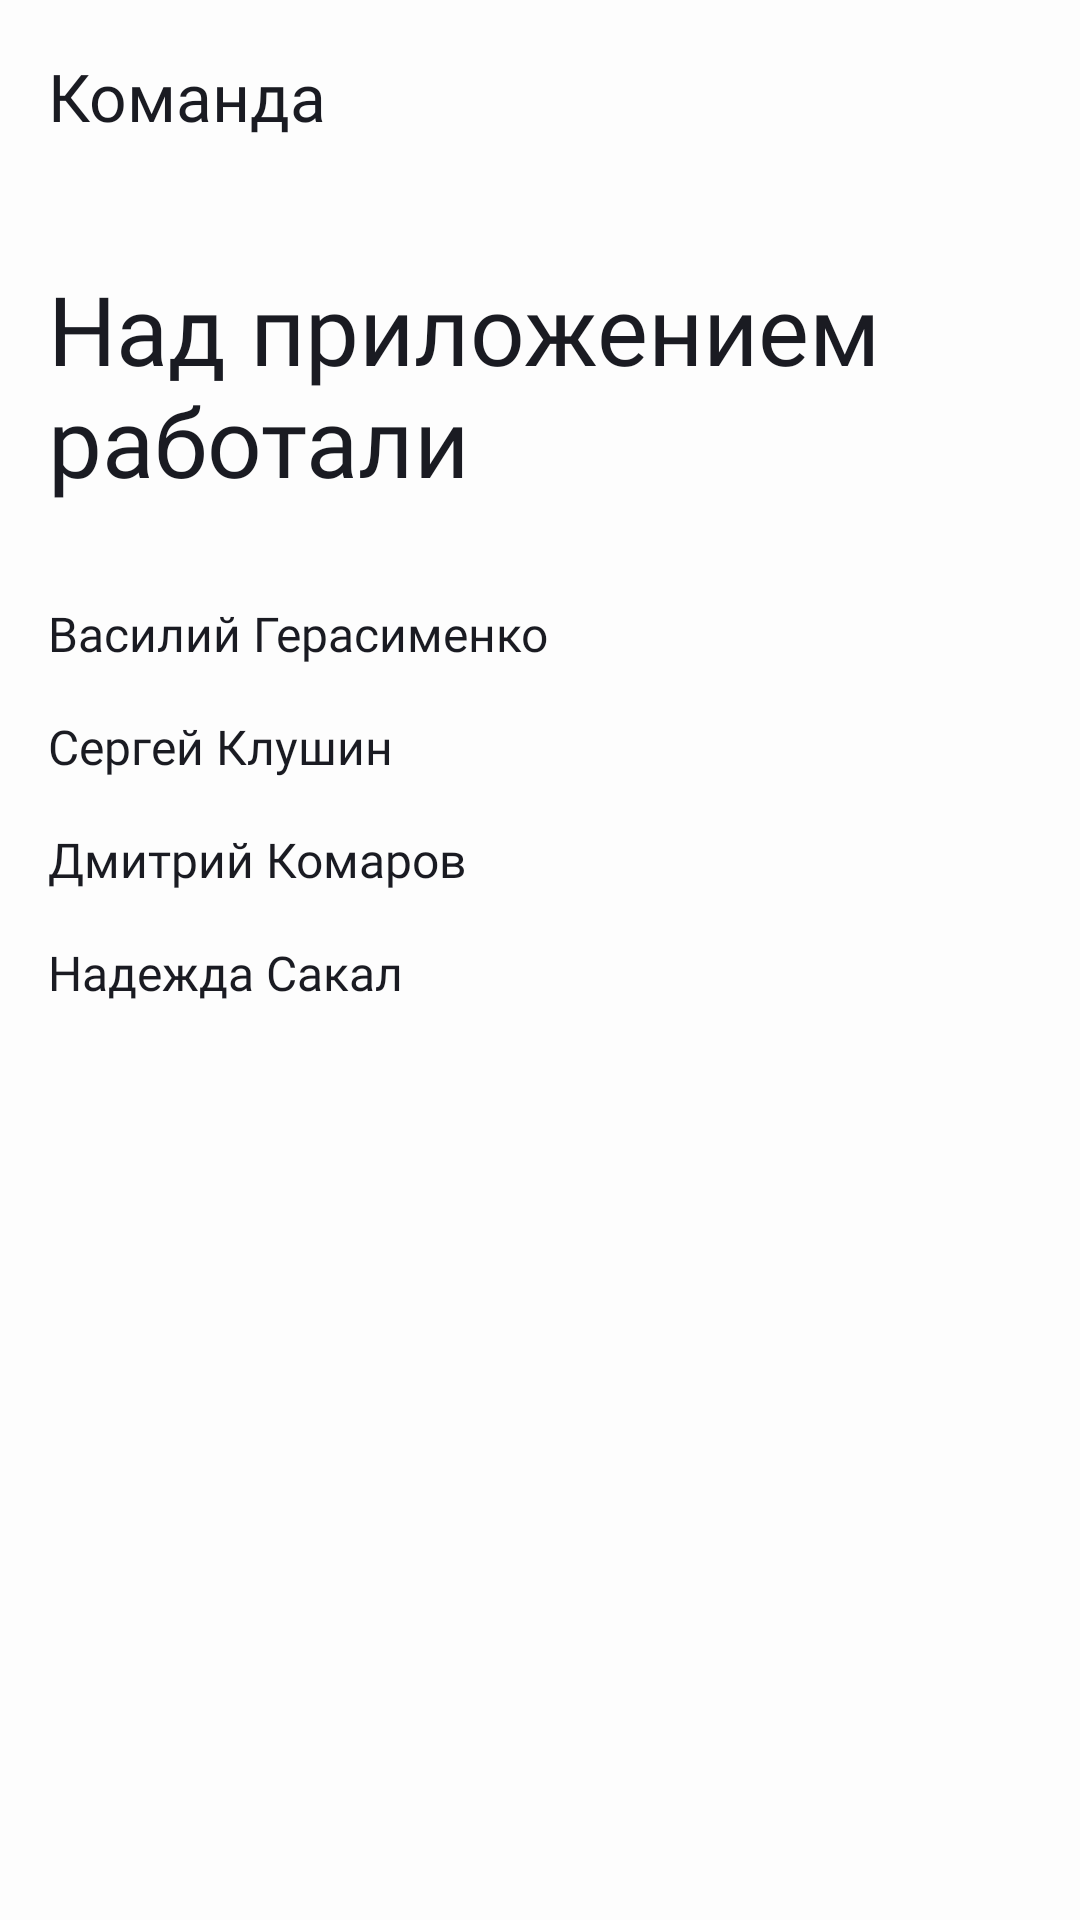

Produce the Android XML layout that renders to this screen, including the resource entries it uses.
<!-- AndroidManifest.xml: application theme Theme.PracticumAndroidDiploma -->
<!-- res/layout/fragment_team.xml -->
<?xml version="1.0" encoding="utf-8"?>
<androidx.constraintlayout.widget.ConstraintLayout xmlns:android="http://schemas.android.com/apk/res/android"
    xmlns:app="http://schemas.android.com/apk/res-auto"
    xmlns:tools="http://schemas.android.com/tools"
    android:layout_width="match_parent"
    android:layout_height="match_parent"
    android:background="?attr/colorPrimary"
    tools:context=".team.ui.TeamFragment">

    <androidx.appcompat.widget.Toolbar
        android:id="@+id/team_toolbar"
        style="@style/tool_bar"
        app:title="@string/team"
        app:navigationIcon="@null"
        app:layout_constraintEnd_toEndOf="parent"
        app:layout_constraintStart_toStartOf="parent"
        app:layout_constraintTop_toTopOf="parent"
        app:layout_scrollFlags="scroll|enterAlways"/>

    <TextView
        android:id="@+id/text_team_fragment"
        style="@style/TextBold_32_700"
        android:layout_width="wrap_content"
        android:layout_height="wrap_content"
        android:layout_marginVertical="@dimen/margin_16"
        android:paddingHorizontal="@dimen/padding_16"
        android:paddingVertical="@dimen/padding_8"
        android:text="@string/text_team_fragment"
        android:textColor="?attr/colorOnPrimary"
        app:layout_constraintEnd_toEndOf="parent"
        app:layout_constraintStart_toStartOf="parent"
        app:layout_constraintTop_toBottomOf="@id/team_toolbar" />

    <TextView
        android:id="@+id/developer_1"
        style="@style/TextMedium_16_500"
        android:layout_width="wrap_content"
        android:layout_height="wrap_content"
        android:layout_marginHorizontal="@dimen/margin_16"
        android:layout_marginTop="@dimen/margin_24"
        android:text="@string/vasiliy"
        android:textColor="?attr/colorOnPrimary"
        app:layout_constraintEnd_toEndOf="parent"
        app:layout_constraintHorizontal_bias="0"
        app:layout_constraintStart_toStartOf="parent"
        app:layout_constraintTop_toBottomOf="@id/text_team_fragment" />

    <TextView
        android:id="@+id/developer_2"
        style="@style/TextMedium_16_500"
        android:layout_width="wrap_content"
        android:layout_height="wrap_content"
        android:layout_marginHorizontal="@dimen/margin_16"
        android:layout_marginTop="@dimen/margin_16"
        android:text="@string/sergey"
        android:textColor="?attr/colorOnPrimary"
        app:layout_constraintEnd_toEndOf="parent"
        app:layout_constraintHorizontal_bias="0"
        app:layout_constraintStart_toStartOf="parent"
        app:layout_constraintTop_toBottomOf="@id/developer_1" />

    <TextView
        android:id="@+id/developer_3"
        style="@style/TextMedium_16_500"
        android:layout_width="wrap_content"
        android:layout_height="wrap_content"
        android:layout_marginHorizontal="@dimen/margin_16"
        android:layout_marginTop="@dimen/margin_16"
        android:text="@string/dmitriy"
        android:textColor="?attr/colorOnPrimary"
        app:layout_constraintEnd_toEndOf="parent"
        app:layout_constraintHorizontal_bias="0"
        app:layout_constraintStart_toStartOf="parent"
        app:layout_constraintTop_toBottomOf="@id/developer_2" />

    <TextView
        android:id="@+id/developer_4"
        style="@style/TextMedium_16_500"
        android:layout_width="wrap_content"
        android:layout_height="wrap_content"
        android:layout_marginHorizontal="@dimen/margin_16"
        android:layout_marginTop="@dimen/margin_16"
        android:text="@string/nadezhda"
        android:textColor="?attr/colorOnPrimary"
        app:layout_constraintEnd_toEndOf="parent"
        app:layout_constraintHorizontal_bias="0"
        app:layout_constraintStart_toStartOf="parent"
        app:layout_constraintTop_toBottomOf="@id/developer_3" />
</androidx.constraintlayout.widget.ConstraintLayout>
<!-- resources referenced by this layout -->
<resources>
  <dimen name="margin_16">16dp</dimen>
  <dimen name="margin_24">24dp</dimen>
  <dimen name="padding_16">16dp</dimen>
  <dimen name="padding_8">8dp</dimen>
  <string name="dmitriy">Дмитрий Комаров</string>
  <string name="nadezhda">Надежда Сакал</string>
  <string name="sergey">Сергей Клушин</string>
  <string name="team">Команда</string>
  <string name="text_team_fragment">Над приложением работали</string>
  <string name="vasiliy">Василий Герасименко</string>
  <style name="TextBold_32_700">
          <item name="android:textSize">@dimen/text_size_32</item>
          <item name="android:fontWeight">700</item>
          <item name="android:fontFamily">@font/ys_display_bold</item>
          <item name="textAllCaps">false</item>
      </style>
  <style name="TextMedium_16_500">
          <item name="android:textSize">16sp</item>
          <item name="android:fontWeight">500</item>
          <item name="android:fontFamily">@font/ys_display_medium</item>
          <item name="textAllCaps">false</item>
      </style>
  <style name="tool_bar">
          <item name="android:layout_width">match_parent</item>
          <item name="android:layout_height">@dimen/size_64</item>
          <item name="navigationIconTint">?attr/colorOnPrimary</item>
          <item name="titleTextAppearance">@style/TextMedium_22_500</item>
          <item name="titleTextColor">?attr/colorOnPrimary</item>
          <item name="android:textSize">@dimen/text_size_22</item>
          <item name="buttonGravity">center_vertical</item>
      </style>
  <style name="Theme.PracticumAndroidDiploma" parent="Base.Theme.PracticumAndroidDiploma" />
  <dimen name="text_size_32">32sp</dimen>
  <dimen name="size_64">64dp</dimen>
  <style name="TextMedium_22_500">
          <item name="fontFamily">@font/ys_display_medium</item>
          <item name="android:fontFamily">@font/ys_display_medium</item>
          <item name="textAllCaps">false</item>
          <item name="android:textSize">@dimen/text_size_22</item>
          <item name="android:fontWeight">500</item>
      </style>
  <dimen name="text_size_22">22sp</dimen>
  <style name="Base.Theme.PracticumAndroidDiploma" parent="Theme.MaterialComponents.DayNight.NoActionBar">
          
          <item name="colorPrimary">@color/white</item>
  
          
          <item name="colorOnPrimary">@color/black</item>
  
          
          
          <item name="colorSecondary">@color/light_gray</item>
          <item name="colorSecondaryVariant">@color/gray</item>
  
          
          <item name="colorOnSecondary">@color/black</item>
  
          
          <item name="colorOnSecondaryFixed">@color/gray</item>
  
          
          <item name="colorSurface">@color/blue</item>
          <item name="colorOnSurface">@color/white</item>
  
          
          <item name="colorAccent">@color/red</item>
  
          <item name="android:windowBackground">?attr/colorPrimary</item>
  
          
          <item name="colorControlActivated">@color/blue</item>
  
          <item name="colorSurfaceVariant">@color/red</item>
          
          <item name="colorOutline">@color/light_gray</item>
  
          
          <item name="android:statusBarColor">@color/white</item>
  
    </style>
  <color name="white">#FDFDFD</color>
  <color name="black">#1A1B22</color>
  <color name="light_gray">#E6E8EB</color>
  <color name="gray">#AEAFB4</color>
  <color name="blue">#3772E7</color>
  <color name="red">#F56B6C</color>
</resources>
